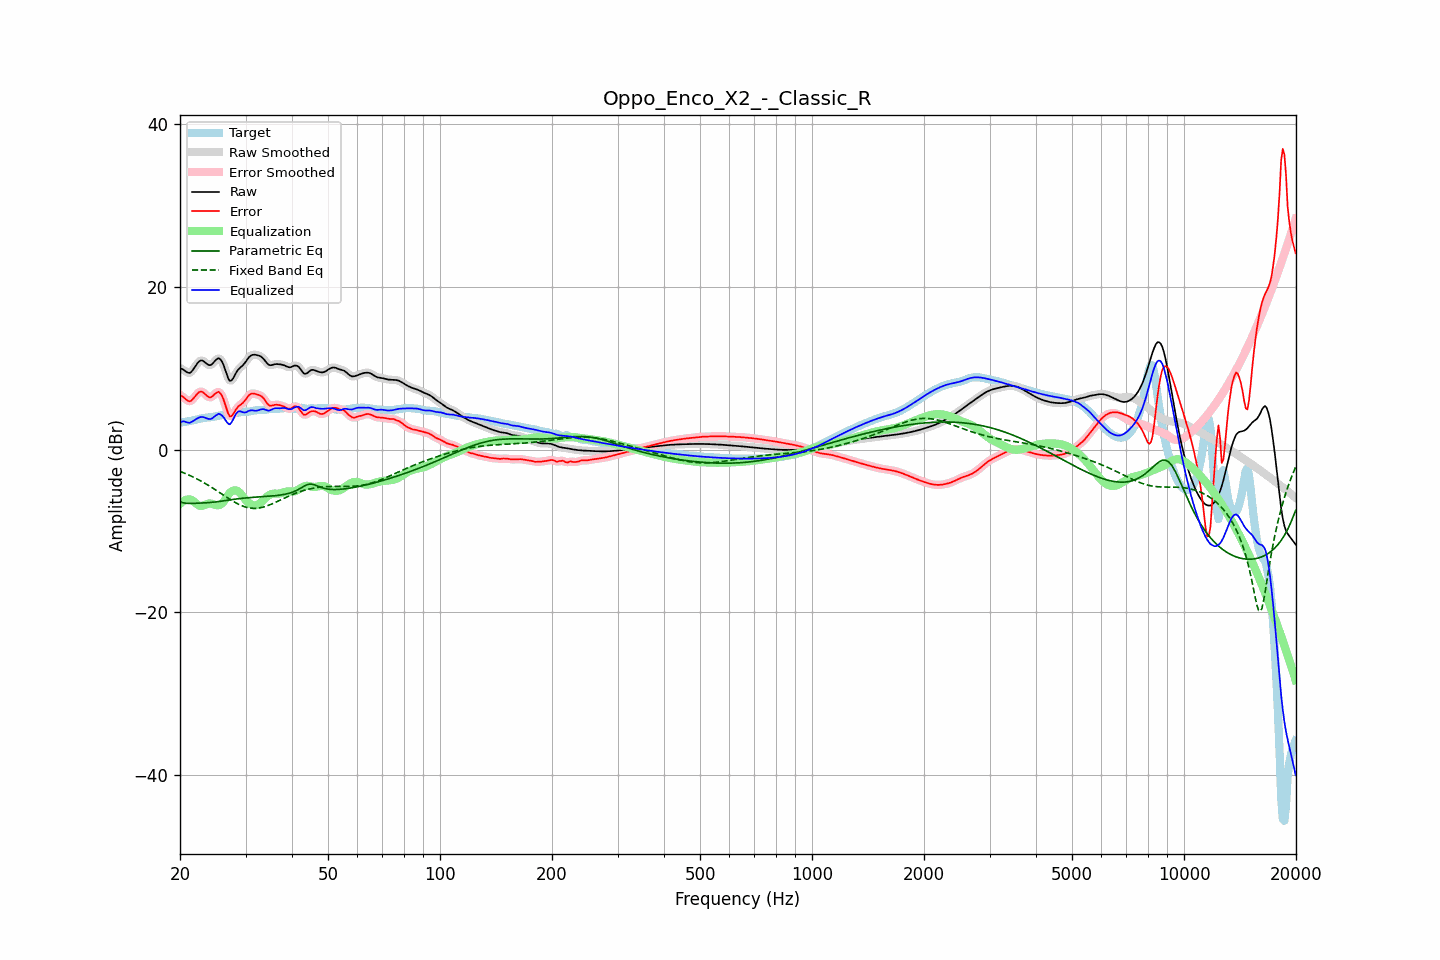

Source data for this figure (header and first rows):
frequency, raw, error, smoothed, error_smoothed, equalization, parametric_eq, fixed_band_eq, equalized_raw, equalized_smoothed, target
20.00, 9.99, 6.69, 10.02, 6.72, -6.68, -6.42, -2.69, 3.31, 3.34, 3.30
20.20, 9.93, 6.59, 9.90, 6.57, -6.50, -6.49, -2.77, 3.42, 3.40, 3.33
20.40, 9.82, 6.46, 9.79, 6.42, -6.36, -6.55, -2.84, 3.47, 3.43, 3.36
20.61, 9.68, 6.29, 9.68, 6.28, -6.25, -6.58, -2.92, 3.43, 3.43, 3.39
20.81, 9.53, 6.11, 9.53, 6.11, -6.18, -6.62, -3.01, 3.36, 3.36, 3.42
21.02, 9.44, 5.98, 9.43, 5.98, -6.14, -6.62, -3.09, 3.30, 3.30, 3.46
21.23, 9.41, 5.91, 9.44, 5.94, -6.13, -6.63, -3.18, 3.27, 3.30, 3.49
21.44, 9.54, 6.00, 9.55, 6.02, -6.17, -6.63, -3.27, 3.37, 3.38, 3.53
21.66, 9.78, 6.20, 9.77, 6.19, -6.30, -6.63, -3.37, 3.49, 3.47, 3.58
21.87, 10.06, 6.43, 10.06, 6.43, -6.46, -6.62, -3.46, 3.60, 3.60, 3.63
22.09, 10.36, 6.68, 10.36, 6.68, -6.63, -6.61, -3.56, 3.73, 3.73, 3.68
22.31, 10.64, 6.91, 10.63, 6.90, -6.79, -6.60, -3.66, 3.85, 3.84, 3.73
22.54, 10.84, 7.06, 10.83, 7.06, -6.90, -6.59, -3.77, 3.94, 3.93, 3.77
22.76, 10.94, 7.12, 10.93, 7.11, -6.94, -6.58, -3.88, 4.00, 3.99, 3.82
22.99, 10.93, 7.08, 10.91, 7.06, -6.92, -6.58, -3.98, 4.01, 3.99, 3.85
23.22, 10.80, 6.92, 10.80, 6.92, -6.85, -6.57, -4.10, 3.95, 3.95, 3.88
23.45, 10.64, 6.73, 10.64, 6.74, -6.76, -6.56, -4.21, 3.88, 3.88, 3.90
23.69, 10.48, 6.56, 10.48, 6.56, -6.68, -6.54, -4.33, 3.80, 3.80, 3.93
23.92, 10.37, 6.42, 10.39, 6.44, -6.63, -6.53, -4.45, 3.74, 3.75, 3.95
24.16, 10.38, 6.41, 10.40, 6.42, -6.64, -6.51, -4.57, 3.74, 3.76, 3.97
24.40, 10.50, 6.51, 10.52, 6.52, -6.67, -6.49, -4.69, 3.83, 3.84, 4.00
24.65, 10.72, 6.69, 10.71, 6.69, -6.74, -6.47, -4.82, 3.98, 3.98, 4.03
24.89, 10.95, 6.89, 10.95, 6.88, -6.80, -6.45, -4.95, 4.15, 4.15, 4.06
25.14, 11.12, 7.01, 11.13, 7.02, -6.84, -6.43, -5.08, 4.28, 4.28, 4.10
25.39, 11.23, 7.09, 11.19, 7.05, -6.84, -6.40, -5.21, 4.39, 4.35, 4.14
25.65, 11.11, 6.92, 11.11, 6.93, -6.78, -6.37, -5.34, 4.32, 4.33, 4.18
25.91, 10.86, 6.64, 10.85, 6.63, -6.66, -6.34, -5.47, 4.20, 4.19, 4.22
26.16, 10.45, 6.19, 10.42, 6.16, -6.46, -6.31, -5.60, 3.99, 3.96, 4.26
26.43, 9.88, 5.59, 9.87, 5.58, -6.18, -6.28, -5.73, 3.70, 3.69, 4.29
26.69, 9.28, 4.97, 9.27, 4.96, -5.87, -6.25, -5.86, 3.41, 3.40, 4.31
26.96, 8.74, 4.40, 8.77, 4.44, -5.57, -6.22, -5.99, 3.16, 3.19, 4.33
27.23, 8.43, 4.07, 8.49, 4.14, -5.33, -6.19, -6.11, 3.09, 3.16, 4.35
27.50, 8.48, 4.10, 8.49, 4.11, -5.16, -6.16, -6.24, 3.32, 3.33, 4.38
27.77, 8.73, 4.32, 8.72, 4.31, -5.05, -6.14, -6.36, 3.68, 3.67, 4.41
28.05, 9.09, 4.65, 9.08, 4.63, -5.01, -6.11, -6.47, 4.08, 4.07, 4.45
28.33, 9.46, 4.97, 9.44, 4.95, -5.03, -6.08, -6.58, 4.43, 4.41, 4.49
28.62, 9.77, 5.24, 9.75, 5.22, -5.12, -6.06, -6.68, 4.64, 4.62, 4.53
28.90, 9.98, 5.41, 9.98, 5.41, -5.28, -6.03, -6.78, 4.70, 4.70, 4.57
29.19, 10.16, 5.56, 10.16, 5.56, -5.50, -6.01, -6.87, 4.67, 4.67, 4.60
29.48, 10.32, 5.70, 10.35, 5.72, -5.75, -5.99, -6.95, 4.57, 4.60, 4.62
29.78, 10.56, 5.93, 10.56, 5.93, -6.01, -5.97, -7.02, 4.55, 4.55, 4.63
30.08, 10.81, 6.17, 10.82, 6.18, -6.25, -5.95, -7.08, 4.57, 4.58, 4.64
30.38, 11.10, 6.45, 11.10, 6.45, -6.43, -5.93, -7.14, 4.67, 4.67, 4.65
30.68, 11.36, 6.69, 11.34, 6.67, -6.58, -5.92, -7.17, 4.77, 4.76, 4.66
30.99, 11.53, 6.83, 11.52, 6.82, -6.72, -5.90, -7.21, 4.81, 4.80, 4.70
31.30, 11.62, 6.89, 11.62, 6.88, -6.82, -5.89, -7.22, 4.81, 4.80, 4.74
31.61, 11.65, 6.87, 11.65, 6.87, -6.87, -5.87, -7.23, 4.78, 4.78, 4.78
31.93, 11.64, 6.82, 11.64, 6.83, -6.88, -5.86, -7.23, 4.76, 4.77, 4.82
32.24, 11.60, 6.76, 11.61, 6.77, -6.82, -5.84, -7.22, 4.78, 4.79, 4.84
32.57, 11.55, 6.70, 11.55, 6.71, -6.71, -5.83, -7.19, 4.84, 4.84, 4.84
32.89, 11.47, 6.63, 11.46, 6.62, -6.55, -5.82, -7.16, 4.91, 4.91, 4.84
33.22, 11.32, 6.49, 11.32, 6.48, -6.37, -5.80, -7.12, 4.96, 4.95, 4.84
33.55, 11.14, 6.29, 11.12, 6.27, -6.18, -5.79, -7.07, 4.96, 4.94, 4.85
33.89, 10.88, 6.00, 10.88, 6.00, -5.99, -5.78, -7.00, 4.89, 4.89, 4.88
34.23, 10.64, 5.73, 10.64, 5.73, -5.81, -5.76, -6.94, 4.82, 4.83, 4.91
34.57, 10.44, 5.49, 10.46, 5.51, -5.67, -5.75, -6.87, 4.77, 4.80, 4.95
34.92, 10.36, 5.38, 10.37, 5.40, -5.55, -5.73, -6.79, 4.81, 4.83, 4.98
35.27, 10.37, 5.38, 10.37, 5.38, -5.47, -5.72, -6.70, 4.91, 4.90, 4.99
35.62, 10.42, 5.43, 10.42, 5.43, -5.43, -5.70, -6.62, 5.00, 4.99, 4.99
35.97, 10.49, 5.49, 10.47, 5.47, -5.42, -5.68, -6.53, 5.07, 5.05, 5.00
... 635 more rows
